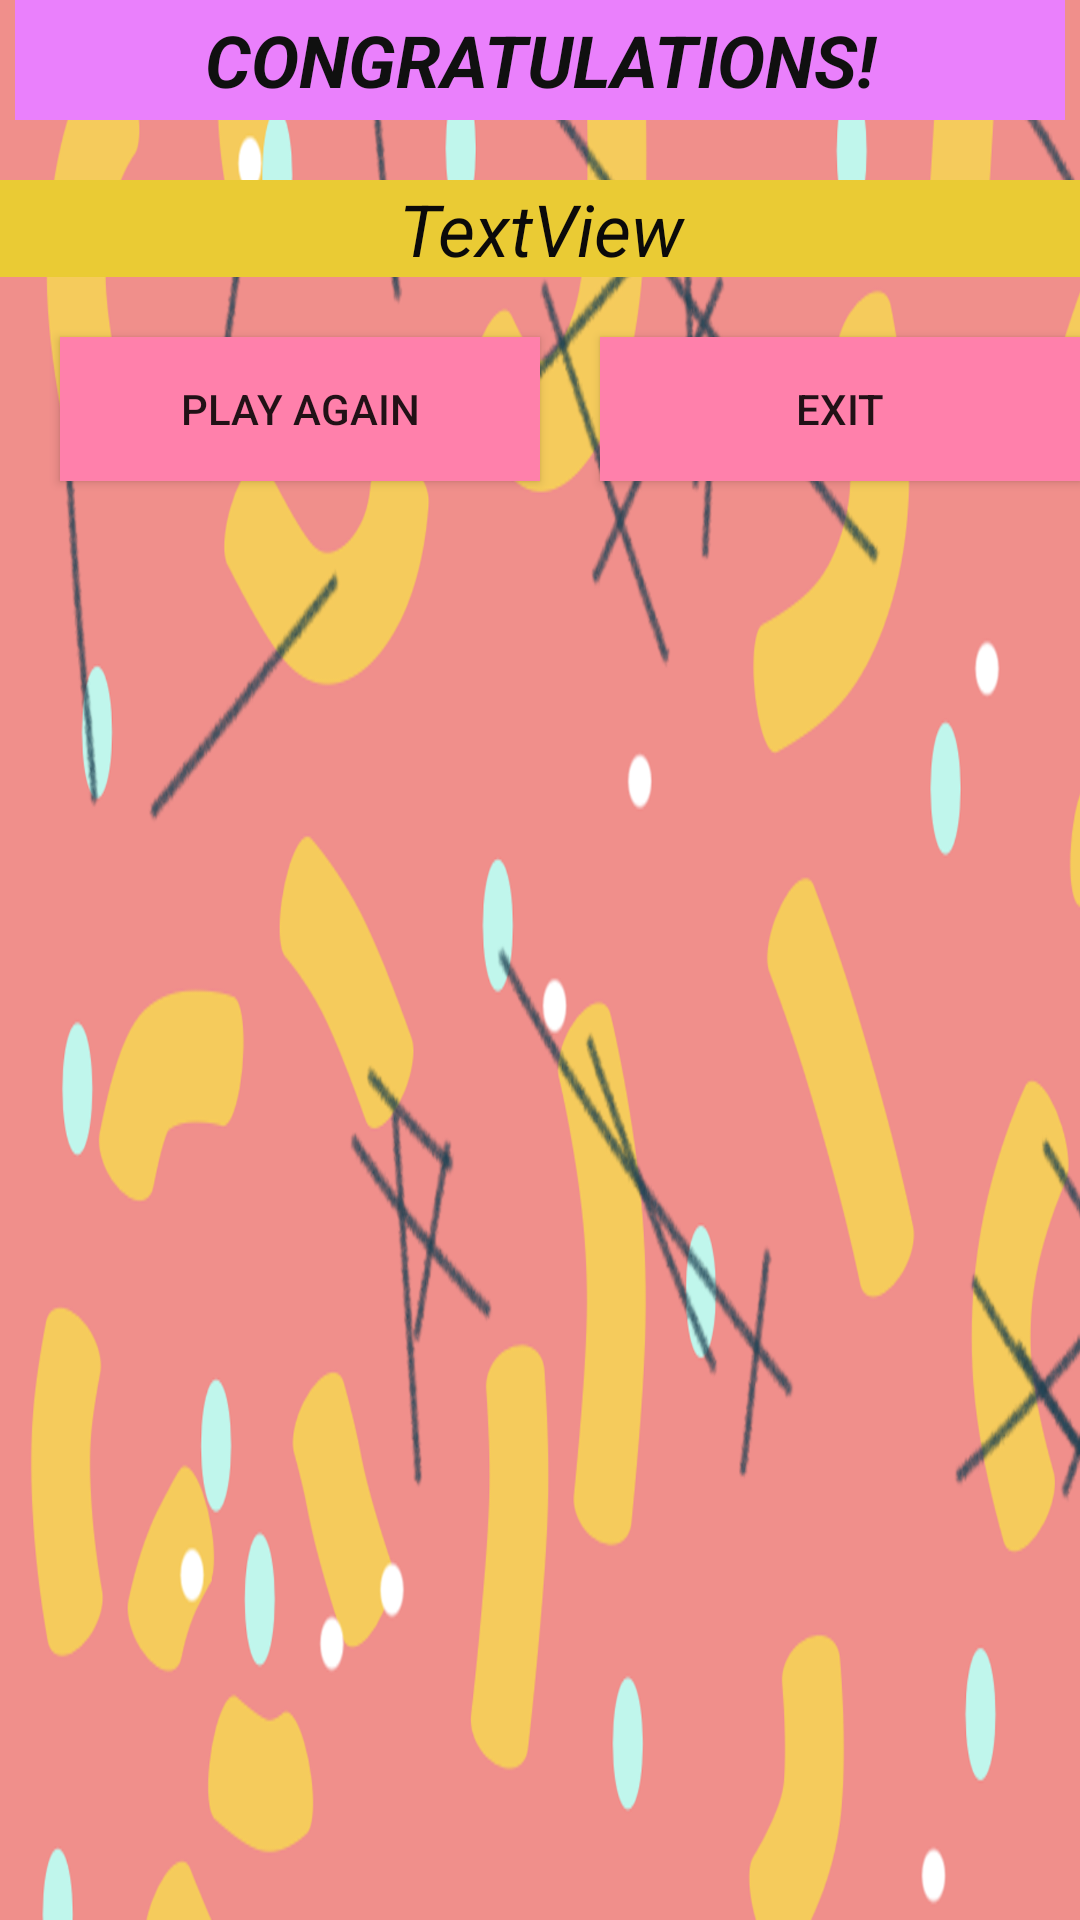

This screen was rendered from an Android layout file. Write that file and the resources it references.
<!-- AndroidManifest.xml: application theme AppTheme -->
<!-- res/layout/activity_score.xml -->
<?xml version="1.0" encoding="utf-8"?>
<LinearLayout xmlns:android="http://schemas.android.com/apk/res/android"
    xmlns:app="http://schemas.android.com/apk/res-auto"
    xmlns:tools="http://schemas.android.com/tools"
    android:layout_width="match_parent"
    android:layout_height="match_parent"
    android:orientation="vertical"
    android:background="@drawable/mabackground"
    tools:context=".Score">

    <TextView
        android:id="@+id/Congrats"
        android:layout_width="350dp"
        android:layout_height="40dp"
        android:layout_gravity="center"
        android:background="@color/colorPrimaryDark"
        android:gravity="center"
        android:text="CONGRATULATIONS!"
        android:textAlignment="center"
        android:textColor="#101010"
        android:textColorHighlight="#FFC5C5"
        android:textSize="24sp"
        android:textStyle="bold|italic" />

    <TextView
        android:id="@+id/textViewUScore"
        android:layout_width="match_parent"
        android:layout_height="wrap_content"
        android:layout_marginTop="20dp"
        android:background="@color/colorAccent"
        android:gravity="center"
        android:text="TextView"
        android:textAllCaps="false"
        android:textColor="#0B0A0A"
        android:textSize="24sp"
        android:textStyle="italic" />

    <LinearLayout
        android:layout_width="match_parent"
        android:layout_height="match_parent"
        android:orientation="horizontal">

        <Button
            android:id="@+id/buttonAgain"
            android:layout_width="wrap_content"
            android:layout_height="wrap_content"
            android:layout_marginLeft="20dp"
            android:layout_marginTop="20dp"
            android:layout_weight="1"
            android:background="@color/colorPrimary"
            android:text="Play Again" />

        <Button
            android:id="@+id/buttonExit"
            android:layout_width="wrap_content"
            android:layout_height="wrap_content"
            android:layout_marginLeft="20dp"
            android:layout_marginTop="20dp"
            android:layout_weight="1"
            android:background="@color/colorPrimary"
            android:text="Exit" />
    </LinearLayout>
</LinearLayout>
<!-- resources referenced by this layout -->
<resources>
  <color name="colorAccent">#EACB34</color>
  <color name="colorPrimary">#FF80AB</color>
  <color name="colorPrimaryDark">#EA80FC</color>
  <!-- drawable mabackground: png bitmap (drawable-v24, 552449 bytes) -->
  <style name="AppTheme" parent="Theme.AppCompat.Light.DarkActionBar">
          
          <item name="colorPrimary">#FF80AB</item>
          <item name="colorPrimaryDark">#EA80FC</item>
          <item name="colorAccent">#EACB34</item>
      </style>
</resources>
